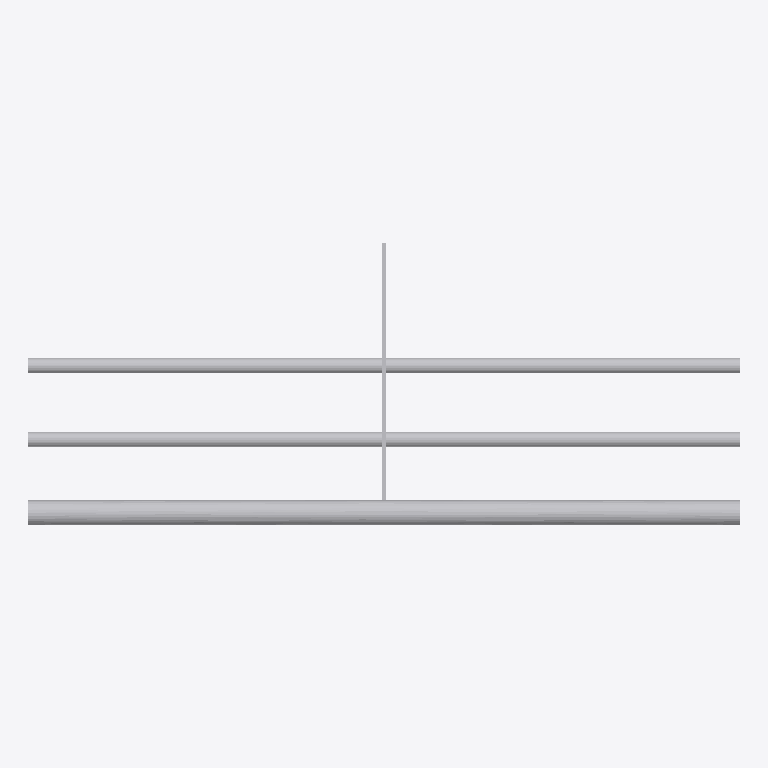
Plan cut of the same IFC building model at storey 'Port De Barcelona' (level 0.00 m, cut at 1.40 m), seen from above with north up, elements coloured by IFC class: 1 other element (light grey). No cut surface shows.
Extent 1.4 m × 0.6 m × 1.1 m (x, y, z). Storeys (1): Port De Barcelona at 0.00 m. Elements (1): 1 IfcFurnishingElement.

HEADER;
FILE_DESCRIPTION(('ViewDefinition [CoordinationView_V2.0]'),'2;1');
FILE_NAME('','',(''),(''),'','','');
FILE_SCHEMA(('IFC2X3'));
ENDSEC;
DATA;
#105=IFCPROJECT('34UKVHeH5CHvrwyycS_2aZ',$,'Port De Barcelona',$,$,'Port De Barcelona','Port De Barcelona',(#97),#92);
#130=IFCSITE('34UKVHeH5CHvrwyycS_2aX',$,'Default',$,$,#127,$,$,.ELEMENT.,(42,21,31,181945),(-71,-3,-24,-263305),0.0,$,$);
#115=IFCBUILDING('34UKVHeH5CHvrwyycS_2aY',$,'Port De Barcelona',$,$,#32,$,'Port De Barcelona',.ELEMENT.,$,$,$);
#124=IFCBUILDINGSTOREY('34UKVHeH5CHvrwyybZ1_NS',$,'Port De Barcelona',$,'Level:8mm Head',#122,$,'Port De Barcelona',.ELEMENT.,0.0);
#2297=IFCFURNISHINGELEMENT('0BUndhRbHEX9yOYNlDy$7c',$,'APBCN-URB-MOB-Barandilla_Metalica_ProtectorCirculacion:Tipo1:1147423',$,'APBCN-URB-MOB-Barandilla_Metalica_ProtectorCirculacion:Tipo1',#2295,#2290,'1147423');
ENDSEC;
